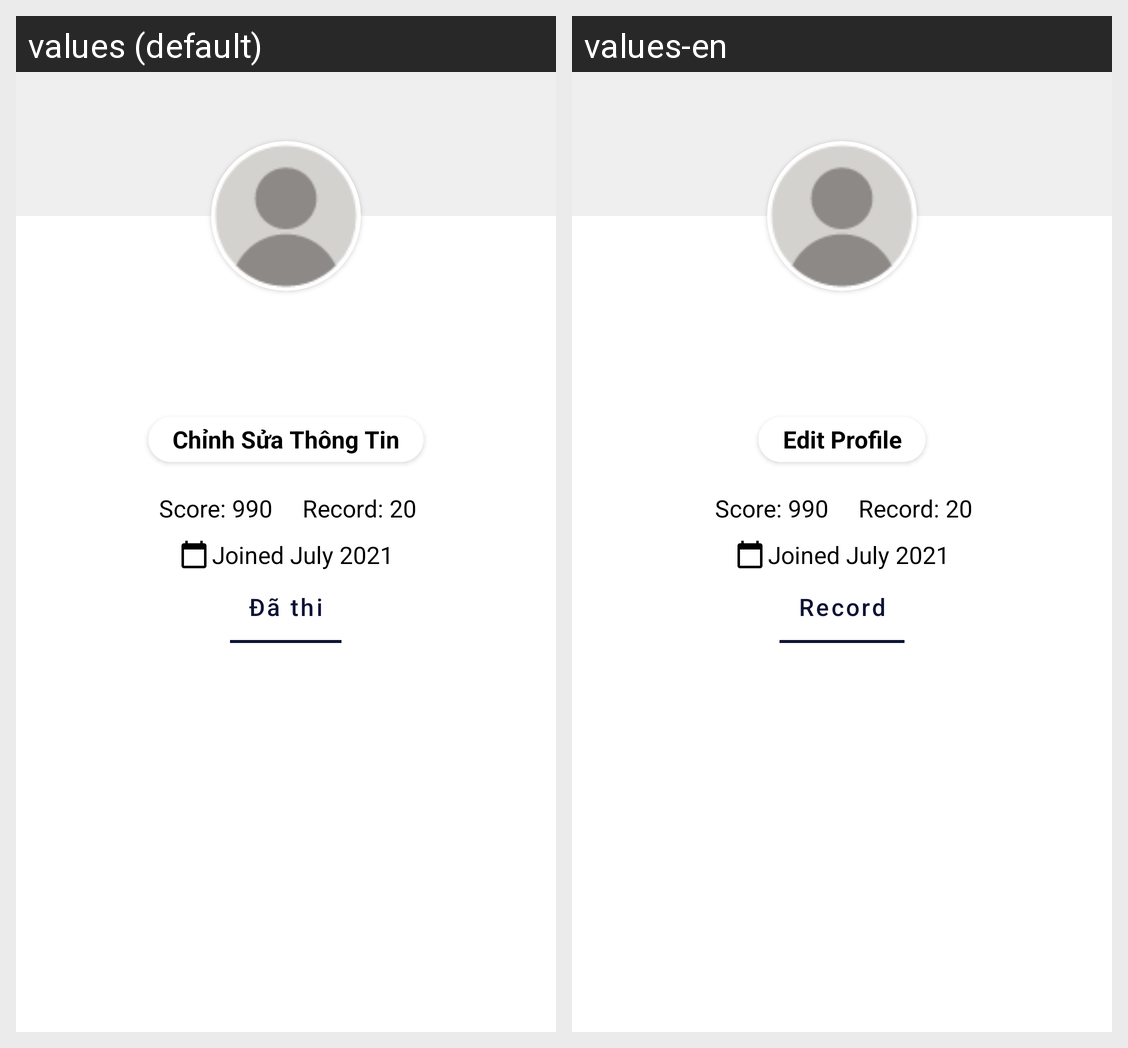

For this localized Android screen grid, give each drawn string resource with its value in every locale shown.
Android screen res/layout/activity_user.xml rendered under 2 locales, left to right: values (default), values-en. Device: Nexus 5 (rendered at 1080×1920; each locale shown at half size, 540×960, under a caption strip naming it); theme NoActionBar.
Strings drawn on this screen, with the default value and each locale's value (text and hints the layout hard-codes, and strings that could not be matched under every locale, appear in the picture but are not listed):

edit
  values: Chỉnh Sửa Thông Tin
  values-en: Edit Profile

record_string
  values: Đã thi
  values-en: Record
